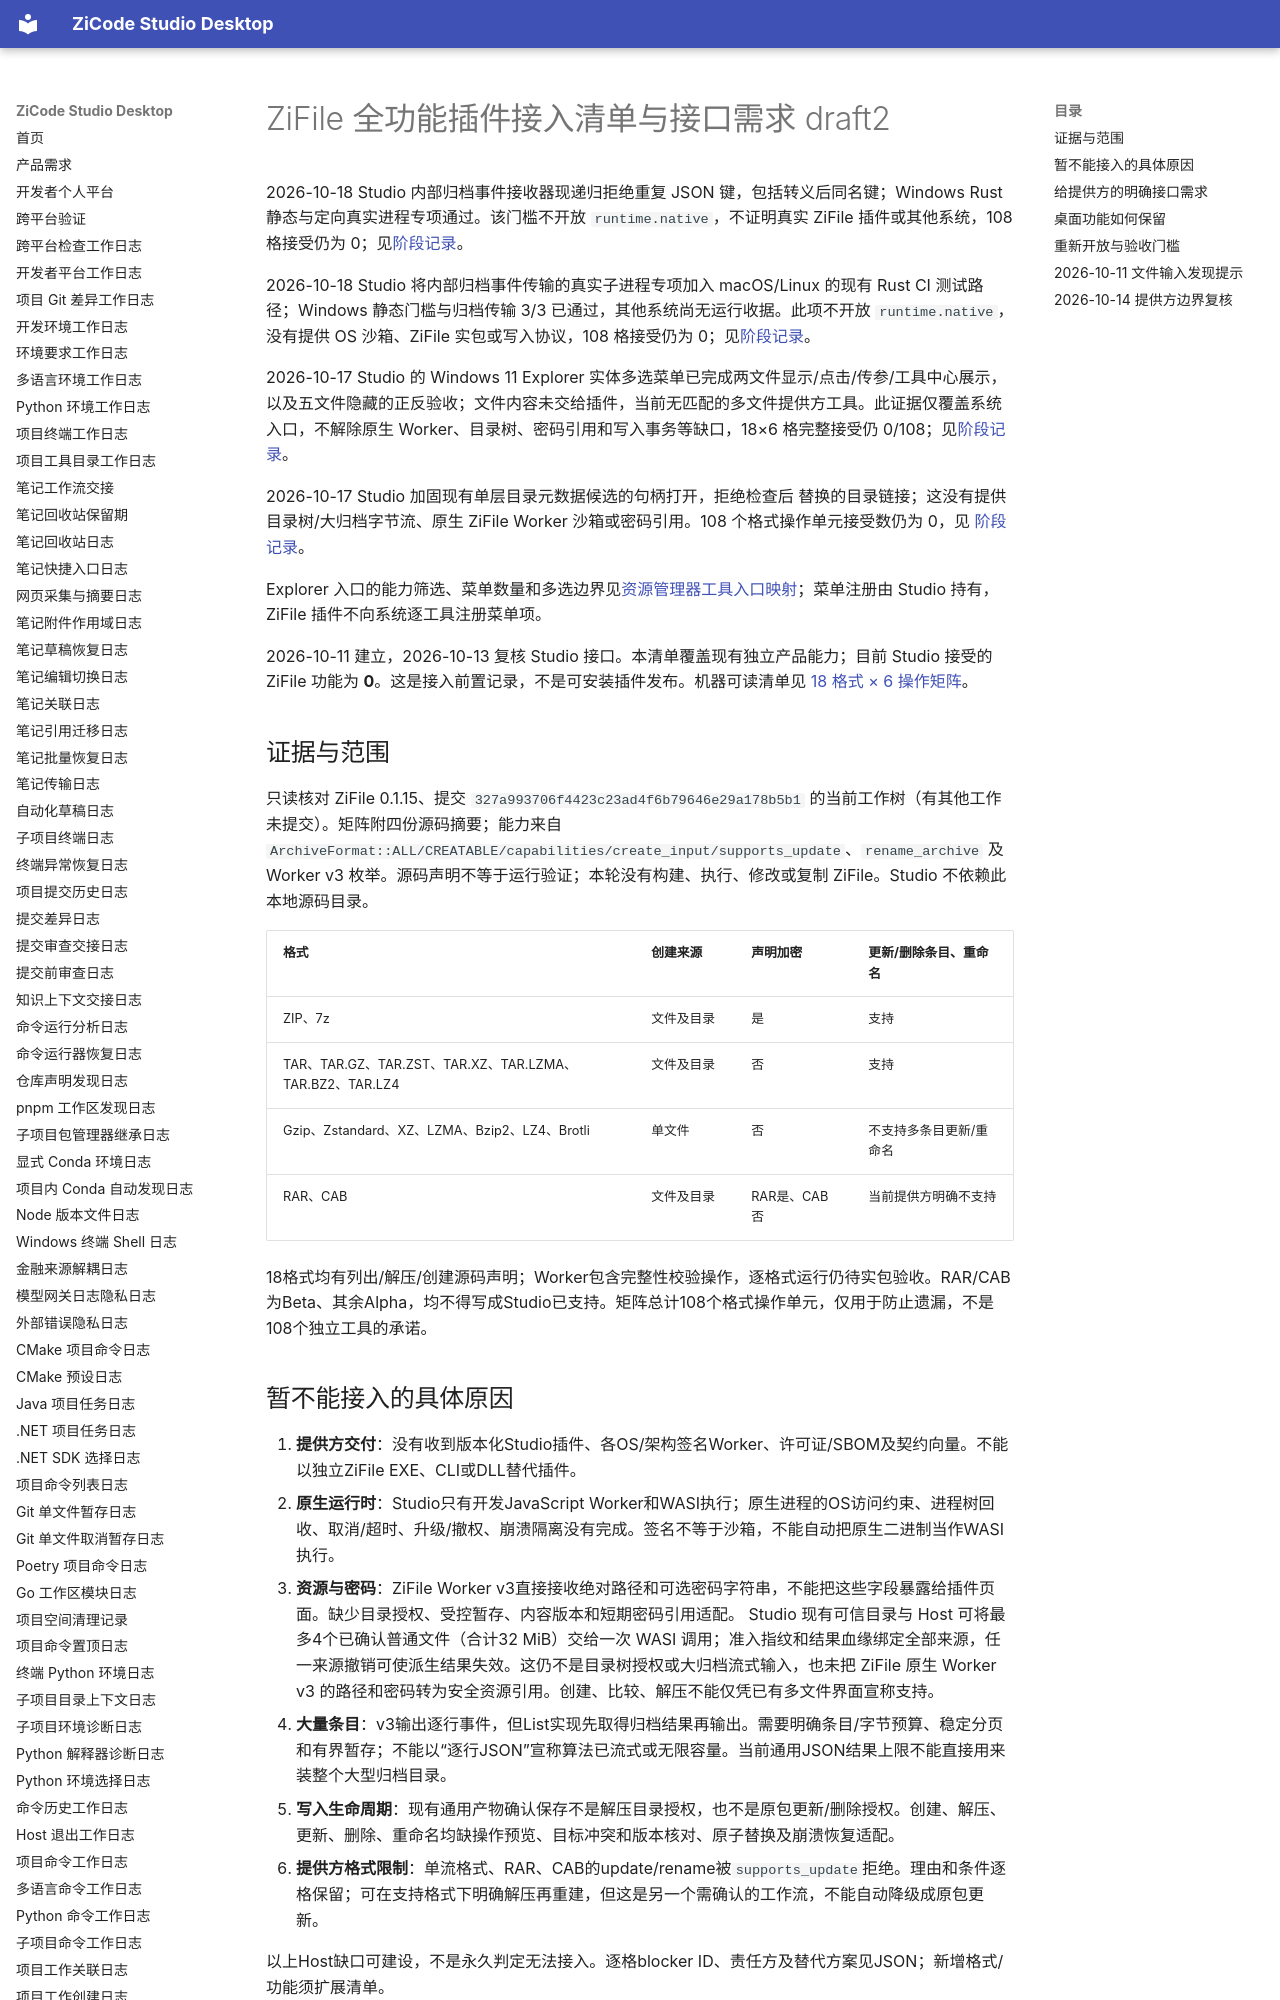

repository: ax2/zicode-studio-desktop · page: plugins/zifile-integration-requirements/index.html · generator: mkdocs

# ZiFile 全功能插件接入清单与接口需求 draft2

2026-10-18 Studio 内部归档事件接收器现递归拒绝重复 JSON 键，包括转义后同名键；Windows Rust 静态与定向真实进程专项通过。该门槛不开放 `runtime.native`，不证明真实 ZiFile 插件或其他系统，108 格接受仍为 0；见[阶段记录](../iterations/2026-10-18-archive-strict-json.md)。

2026-10-18 Studio 将内部归档事件传输的真实子进程专项加入 macOS/Linux 的现有 Rust CI 测试路径；Windows 静态门槛与归档传输 3/3 已通过，其他系统尚无运行收据。此项不开放 `runtime.native`，没有提供 OS 沙箱、ZiFile 实包或写入协议，108 格接受仍为 0；见[阶段记录](../iterations/2026-10-18-archive-transport-platform-gate.md)。

2026-10-17 Studio 的 Windows 11 Explorer 实体多选菜单已完成两文件显示/点击/传参/工具中心展示，以及五文件隐藏的正反验收；文件内容未交给插件，当前无匹配的多文件提供方工具。此证据仅覆盖系统入口，不解除原生 Worker、目录树、密码引用和写入事务等缺口，18×6 格完整接受仍 0/108；见[阶段记录](../iterations/2026-10-17-explorer-multiselect-native-menu.md)。

2026-10-17 Studio 加固现有单层目录元数据候选的句柄打开，拒绝检查后
替换的目录链接；这没有提供目录树/大归档字节流、原生 ZiFile Worker
沙箱或密码引用。108 个格式操作单元接受数仍为 0，见
[阶段记录](../iterations/2026-10-17-directory-handle-nofollow.md)。

Explorer 入口的能力筛选、菜单数量和多选边界见[资源管理器工具入口映射](explorer-tool-entry-policy.md)；菜单注册由 Studio 持有，ZiFile 插件不向系统逐工具注册菜单项。

2026-10-11 建立，2026-10-13 复核 Studio 接口。本清单覆盖现有独立产品能力；目前 Studio 接受的 ZiFile 功能为 **0**。这是接入前置记录，不是可安装插件发布。机器可读清单见 [18 格式 × 6 操作矩阵](zifile-integration-matrix.json)。

## 证据与范围

只读核对 ZiFile 0.1.15、提交 `327a993706f4423c23ad4f6b79646e29a178b5b1` 的当前工作树（有其他工作未提交）。矩阵附四份源码摘要；能力来自 `ArchiveFormat::ALL/CREATABLE/capabilities/create_input/supports_update`、`rename_archive` 及 Worker v3 枚举。源码声明不等于运行验证；本轮没有构建、执行、修改或复制 ZiFile。Studio 不依赖此本地源码目录。

| 格式 | 创建来源 | 声明加密 | 更新/删除条目、重命名 |
| --- | --- | --- | --- |
| ZIP、7z | 文件及目录 | 是 | 支持 |
| TAR、TAR.GZ、TAR.ZST、TAR.XZ、TAR.LZMA、TAR.BZ2、TAR.LZ4 | 文件及目录 | 否 | 支持 |
| Gzip、Zstandard、XZ、LZMA、Bzip2、LZ4、Brotli | 单文件 | 否 | 不支持多条目更新/重命名 |
| RAR、CAB | 文件及目录 | RAR是、CAB否 | 当前提供方明确不支持 |

18格式均有列出/解压/创建源码声明；Worker包含完整性校验操作，逐格式运行仍待实包验收。RAR/CAB为Beta、其余Alpha，均不得写成Studio已支持。矩阵总计108个格式操作单元，仅用于防止遗漏，不是108个独立工具的承诺。

## 暂不能接入的具体原因

1. **提供方交付**：没有收到版本化Studio插件、各OS/架构签名Worker、许可证/SBOM及契约向量。不能以独立ZiFile EXE、CLI或DLL替代插件。
2. **原生运行时**：Studio只有开发JavaScript Worker和WASI执行；原生进程的OS访问约束、进程树回收、取消/超时、升级/撤权、崩溃隔离没有完成。签名不等于沙箱，不能自动把原生二进制当作WASI执行。
3. **资源与密码**：ZiFile Worker v3直接接收绝对路径和可选密码字符串，不能把这些字段暴露给插件页面。缺少目录授权、受控暂存、内容版本和短期密码引用适配。
   Studio 现有可信目录与 Host 可将最多4个已确认普通文件（合计32 MiB）交给一次 WASI 调用；准入指纹和结果血缘绑定全部来源，任一来源撤销可使派生结果失效。这仍不是目录树授权或大归档流式输入，也未把 ZiFile 原生 Worker v3 的路径和密码转为安全资源引用。创建、比较、解压不能仅凭已有多文件界面宣称支持。
4. **大量条目**：v3输出逐行事件，但List实现先取得归档结果再输出。需要明确条目/字节预算、稳定分页和有界暂存；不能以“逐行JSON”宣称算法已流式或无限容量。当前通用JSON结果上限不能直接用来装整个大型归档目录。
5. **写入生命周期**：现有通用产物确认保存不是解压目录授权，也不是原包更新/删除授权。创建、解压、更新、删除、重命名均缺操作预览、目标冲突和版本核对、原子替换及崩溃恢复适配。
6. **提供方格式限制**：单流格式、RAR、CAB的update/rename被`supports_update`拒绝。理由和条件逐格保留；可在支持格式下明确解压再重建，但这是另一个需确认的工作流，不能自动降级成原包更新。

以上Host缺口可建设，不是永久判定无法接入。逐格blocker ID、责任方及替代方案见JSON；新增格式/功能须扩展清单。
